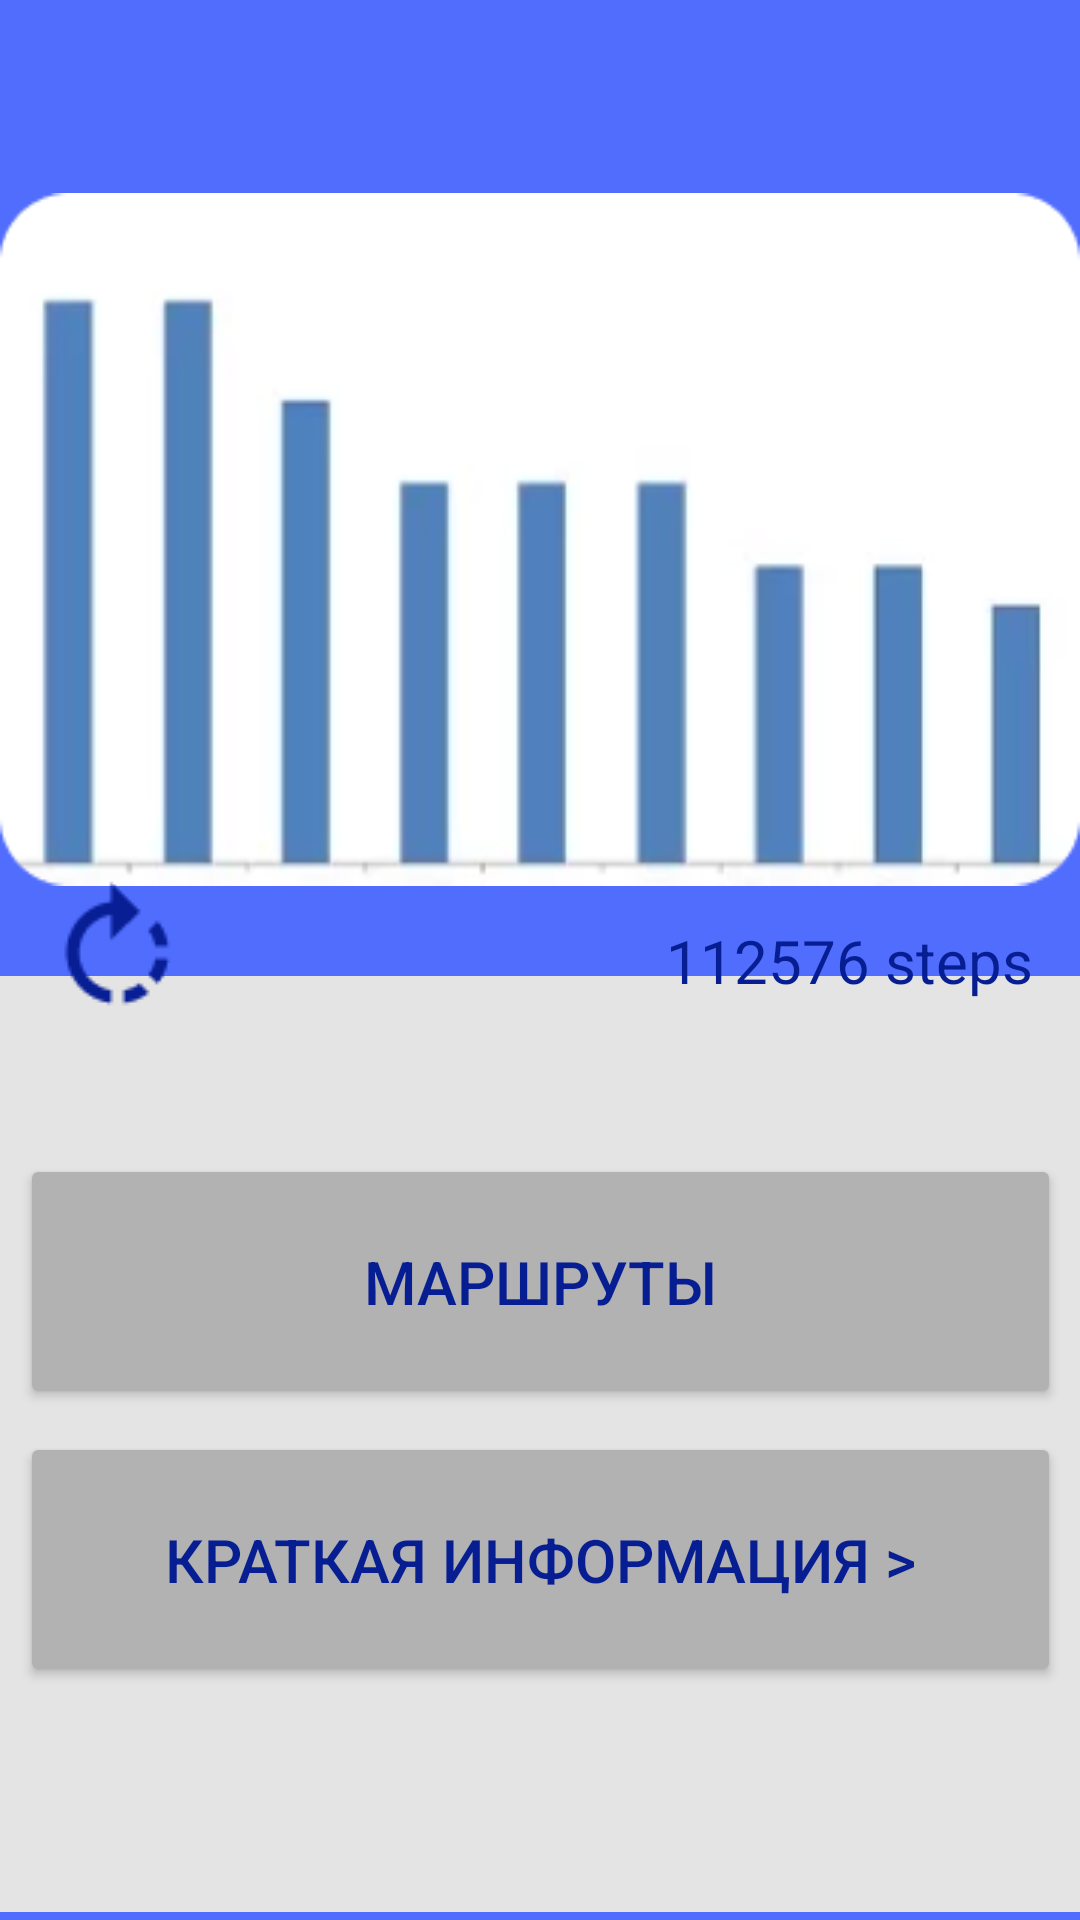

Produce the Android XML layout that renders to this screen, including the resource entries it uses.
<!-- AndroidManifest.xml: application theme Theme.ChetvergovaPr22103k10v1 -->
<!-- res/layout/activity_steps.xml -->
<?xml version="1.0" encoding="utf-8"?>
<androidx.constraintlayout.widget.ConstraintLayout xmlns:android="http://schemas.android.com/apk/res/android"
    xmlns:app="http://schemas.android.com/apk/res-auto"
    xmlns:tools="http://schemas.android.com/tools"
    android:id="@+id/main"
    android:layout_width="match_parent"
    android:layout_height="match_parent"
    android:background="#516DFE"
    tools:context=".Steps">

    <ImageView
        android:id="@+id/imageView"
        android:layout_width="wrap_content"
        android:layout_height="wrap_content"
        app:layout_constraintBottom_toBottomOf="@+id/view"
        app:layout_constraintEnd_toEndOf="parent"
        app:layout_constraintHorizontal_bias="0.457"
        app:layout_constraintStart_toStartOf="parent"
        app:layout_constraintTop_toTopOf="parent"
        app:layout_constraintVertical_bias="0.15"
        app:srcCompat="@drawable/image10_e14591957091_1" />

    <View
        android:id="@+id/view"
        android:layout_width="409dp"
        android:layout_height="312dp"
        android:background="#E4E4E4"
        app:layout_constraintBottom_toBottomOf="parent"
        app:layout_constraintEnd_toEndOf="parent"
        app:layout_constraintStart_toStartOf="parent"
        app:layout_constraintTop_toTopOf="parent"
        app:layout_constraintVertical_bias="0.992" />

    <ImageView
        android:id="@+id/imageView11"
        android:layout_width="wrap_content"
        android:layout_height="wrap_content"
        app:layout_constraintBottom_toBottomOf="@+id/view"
        app:layout_constraintEnd_toEndOf="parent"
        app:layout_constraintHorizontal_bias="0.044"
        app:layout_constraintStart_toStartOf="parent"
        app:layout_constraintTop_toTopOf="parent"
        app:layout_constraintVertical_bias="0.498"
        app:srcCompat="@drawable/rotate_left" />

    <Button
        android:id="@+id/button2"
        android:layout_width="347dp"
        android:layout_height="85dp"
        android:backgroundTint="#B3B2B2"
        android:text="маршруты"
        android:textColor="#071E93"
        android:textSize="20sp"
        app:layout_constraintBottom_toBottomOf="parent"
        app:layout_constraintEnd_toEndOf="parent"
        app:layout_constraintStart_toStartOf="parent"
        app:layout_constraintTop_toTopOf="parent"
        app:layout_constraintVertical_bias="0.693" />

    <Button
        android:id="@+id/button2"
        android:layout_width="347dp"
        android:layout_height="85dp"
        android:backgroundTint="#B3B2B2"
        android:text="краткая информация >"
        android:textColor="#071E93"
        android:textSize="20sp"
        app:layout_constraintBottom_toBottomOf="parent"
        app:layout_constraintEnd_toEndOf="parent"
        app:layout_constraintStart_toStartOf="parent"
        app:layout_constraintTop_toTopOf="parent"
        app:layout_constraintVertical_bias="0.86" />

    <ImageView
        android:id="@+id/imageView12"
        android:layout_width="wrap_content"
        android:layout_height="wrap_content"
        app:layout_constraintBottom_toBottomOf="parent"
        app:layout_constraintEnd_toEndOf="parent"
        app:layout_constraintHorizontal_bias="0.155"
        app:layout_constraintStart_toStartOf="parent"
        app:layout_constraintTop_toTopOf="parent"
        app:layout_constraintVertical_bias="0.688"
        app:srcCompat="@drawable/directions_walk" />

    <ImageView
        android:id="@+id/imageView13"
        android:layout_width="wrap_content"
        android:layout_height="wrap_content"
        app:layout_constraintBottom_toBottomOf="parent"
        app:layout_constraintEnd_toEndOf="parent"
        app:layout_constraintHorizontal_bias="0.129"
        app:layout_constraintStart_toStartOf="parent"
        app:layout_constraintTop_toTopOf="parent"
        app:layout_constraintVertical_bias="0.853"
        app:srcCompat="@drawable/list_alt" />

    <TextView
        android:id="@+id/textView7"
        android:layout_width="wrap_content"
        android:layout_height="wrap_content"
        android:text="112576 steps"
        android:textColor="#071E93"
        android:textSize="20sp"
        app:layout_constraintBottom_toBottomOf="parent"
        app:layout_constraintEnd_toEndOf="parent"
        app:layout_constraintHorizontal_bias="0.934"
        app:layout_constraintStart_toStartOf="parent"
        app:layout_constraintTop_toTopOf="parent" />
</androidx.constraintlayout.widget.ConstraintLayout>
<!-- resources referenced by this layout -->
<resources>
  <!-- drawable directions_walk: png bitmap (drawable, 1227 bytes) -->
  <!-- drawable image10_e14591957091_1: png bitmap (drawable, 13804 bytes) -->
  <!-- drawable list_alt: png bitmap (drawable, 594 bytes) -->
  <!-- drawable rotate_left: png bitmap (drawable, 1079 bytes) -->
  <style name="Theme.ChetvergovaPr22103k10v1" parent="Base.Theme.ChetvergovaPr22103k10v1" />
  <style name="Base.Theme.ChetvergovaPr22103k10v1" parent="Theme.Material3.DayNight.NoActionBar">
          
          
      </style>
</resources>
